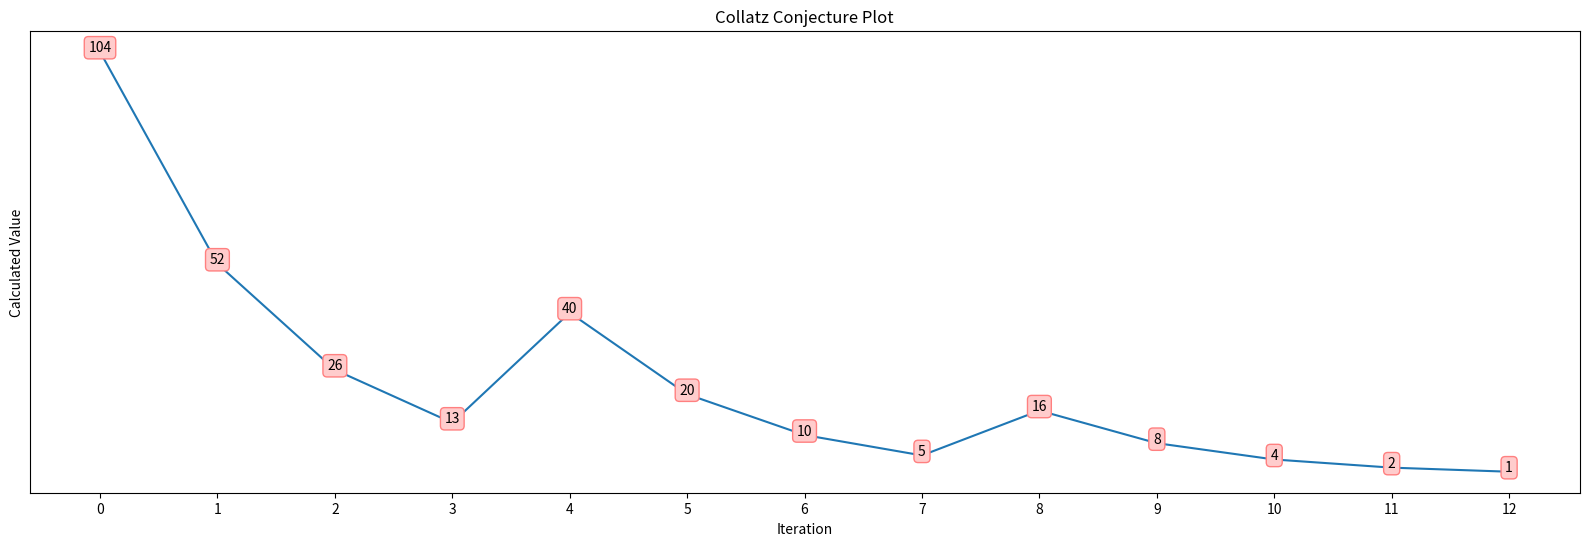

Recreate this plot in Python. (Note: this script raises an exception after producing the figure.)
import matplotlib.pyplot as plt
import numpy as np


def plot(start: int, hide_boxes: bool, advanced_stats: bool):
    if start <= 0:
        raise ValueError("Error! Positive, non-zero integers only")
    numOdd = 0
    numEven = 0
    count = 0
    yPos = [start]

    while start != 1:
        if start % 2 != 0:
            start = start * 3 + 1
            numOdd += 1
        else:
            start = start / 2
            numEven += 1
        yPos.append(start)
        count += 1

    fig, ax = plt.subplots(figsize=(20, 6))

    if not hide_boxes:
        for i, v in enumerate(yPos):
            ax.text(i, v, "%d" % v, ha="center", c="black", clip_on=True,
                    bbox=dict(boxstyle="round",
                              ec=(1., 0.5, 0.5),
                              fc=(1., 0.8, 0.8),
                              ))
        ax.axes.yaxis.set_ticks([])
    ax.set_xlabel('Iteration')
    ax.set_ylabel('Calculated Value')

    ax.set_title('Collatz Conjecture Plot')

    if count < 100:
        plt.xticks(np.arange(0, count + 1, 1.0))
    ax.plot(yPos, '-')
    plt.style.use('seaborn-whitegrid')

    props = dict(boxstyle='round', facecolor='red', alpha=0.5)
    if advanced_stats:
        textString = f"Starting Value: {yPos[0]}\n" \
                     f"Steps: {count}\n" \
                     f"Highest Value: {int(max(yPos))}\n" \
                     f"Num of Odd: {numOdd}\n" \
                     f"Num of Even: {numEven}"
    else:
        textString = f"Starting Value: {yPos[0]}\n" \
                     f"Steps: {count}\n" \
                     f"Highest Value: {int(max(yPos))}"
    ax.text(0.05, 0.95, textString, transform=ax.transAxes, fontsize=14,
            verticalalignment='top', bbox=props)
    plt.show()


plot(104, False, True)
